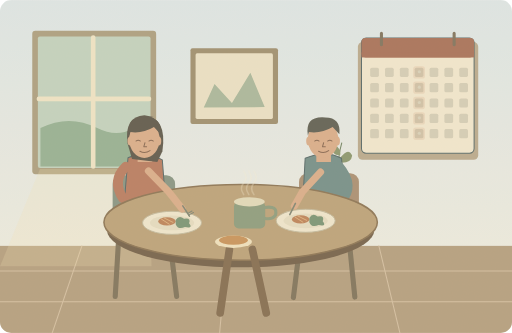
t = 0.00 s
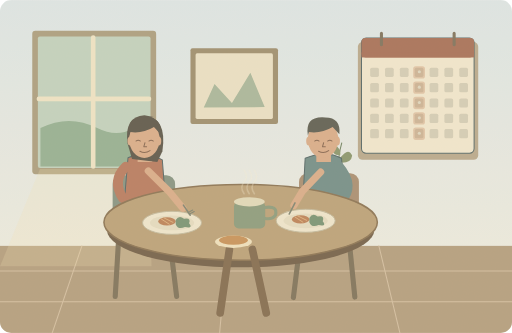
t = 1.25 s
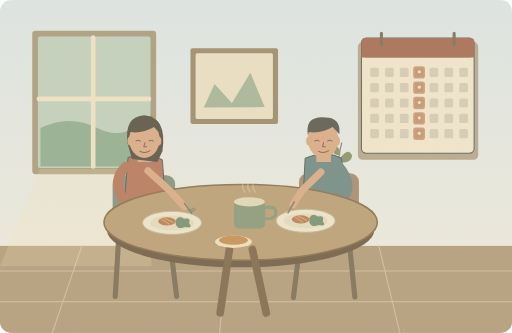
t = 3.75 s
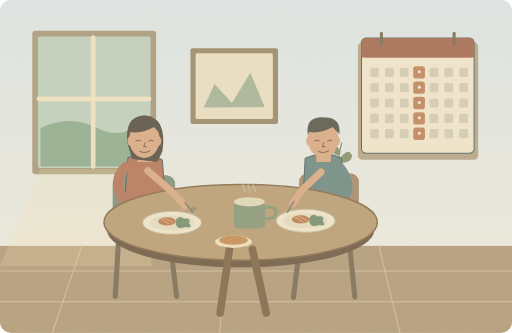
t = 5.00 s
t = 6.25 s: frame unchanged from t = 3.75 s, image omitted
t = 8.75 s: frame unchanged from t = 1.25 s, image omitted

The animated SVG that drew these frames (rendered in a browser with its animation timeline set to each time). Animation: 10 SMIL elements (animate=5,animateTransform=5); one cycle of 10.00 s, repeats indefinitely.

<svg xmlns="http://www.w3.org/2000/svg" width="1000" height="650" viewBox="0 0 1000 650" role="img" aria-labelledby="title desc"><title id="title">家中的午间相聚</title><desc id="desc">We usually meet for lunch at home on Thursday.</desc><metadata>{"wordId": "thursday", "dailyExample": "We usually meet for lunch at home on Thursday.", "source": "https://github.com/go1app/word-atlas/blob/main/public/atlas/entries/0.json", "durationSeconds": 10, "attribution": "Word Atlas contributors — CC BY 4.0", "license": "https://creativecommons.org/licenses/by/4.0/", "changes": "Original vector scene based on ex[0]; approved abandon-style low-saturation flat storybook palette.", "style": "Soft muted flat storybook SVG; abandon reference"}</metadata><defs><linearGradient id="wall" x1="0" y1="0" x2="0" y2="1"><stop stop-color="#dce5e6"/><stop offset="1" stop-color="#f1edde"/></linearGradient><clipPath id="frame"><rect width="1000" height="650" rx="22"/></clipPath><filter id="grain"><feTurbulence type="fractalNoise" baseFrequency=".42" numOctaves="3" seed="8" stitchTiles="stitch"/><feColorMatrix type="saturate" values="0"/><feComponentTransfer><feFuncA type="linear" slope=".09"/></feComponentTransfer><feBlend in="SourceGraphic" mode="multiply"/></filter></defs><g clip-path="url(#frame)"><rect x="0" y="0" width="1000" height="650" rx="0" fill="url(#wall)" stroke="none" stroke-width="1"/><rect x="0" y="480" width="1000" height="170" rx="0" fill="#b29c7d" stroke="none" stroke-width="1"/><path d="M0 529H1000M0 589H1000M160 480L102 650M444 480L429 650M740 480L781 650" fill="none" stroke="#d3bea0" stroke-width="2" stroke-linecap="round" stroke-linejoin="round" /><rect x="63" y="60" width="242" height="280" rx="6" fill="#aa9d7e" stroke="none" stroke-width="1"/><rect x="74" y="71" width="220" height="257" rx="4" fill="#c1d1bd" stroke="none" stroke-width="1"/><path d="M79 250Q135 222 190 250T289 226V325H79Z" fill="#93af91" stroke="none" stroke-width="2" stroke-linecap="round" stroke-linejoin="round" /><path d="M182 73V325M76 193H291" fill="none" stroke="#eee3c4" stroke-width="9" stroke-linecap="round" stroke-linejoin="round" /><path d="M78 330L0 520H296L290 330Z" fill="#f2dfac" stroke="none" stroke-width="2" stroke-linecap="round" stroke-linejoin="round" opacity=".22"/><g transform="translate(706 74) scale(1)"><rect x="-7" y="8" width="235" height="230" rx="9" fill="#b8a88b" stroke="none" stroke-width="1"/><rect x="0" y="0" width="220" height="225" rx="9" fill="#f1e6cd" stroke="#526565" stroke-width="2"/><rect x="0" y="0" width="220" height="38" rx="8" fill="#a66e56" stroke="none" stroke-width="1"/><rect x="0" y="28" width="220" height="10" rx="0" fill="#a66e56" stroke="none" stroke-width="1"/><path d="M39 -9V13" fill="none" stroke="#7d705b" stroke-width="6" stroke-linecap="round" stroke-linejoin="round" /><path d="M181 -9V13" fill="none" stroke="#7d705b" stroke-width="6" stroke-linecap="round" stroke-linejoin="round" /><rect x="17" y="58" width="17" height="18" rx="3" fill="#d3ccb5" stroke="none" stroke-width="1"/><rect x="46" y="58" width="17" height="18" rx="3" fill="#d3ccb5" stroke="none" stroke-width="1"/><rect x="75" y="58" width="17" height="18" rx="3" fill="#d3ccb5" stroke="none" stroke-width="1"/><rect x="104" y="58" width="17" height="18" rx="3" fill="#d3ccb5" stroke="none" stroke-width="1"/><g opacity=".25"><rect x="101" y="55" width="23" height="24" rx="5" fill="#be8058" stroke="none" stroke-width="1"/><animate attributeName="opacity" values=".15;.9;.15" keyTimes="0;.5;1" dur="10s" repeatCount="indefinite"/><circle cx="113" cy="66" r="3" fill="#f7eed5" stroke="none" stroke-width="1"/></g><rect x="133" y="58" width="17" height="18" rx="3" fill="#d3ccb5" stroke="none" stroke-width="1"/><rect x="162" y="58" width="17" height="18" rx="3" fill="#d3ccb5" stroke="none" stroke-width="1"/><rect x="191" y="58" width="17" height="18" rx="3" fill="#d3ccb5" stroke="none" stroke-width="1"/><rect x="17" y="88" width="17" height="18" rx="3" fill="#d3ccb5" stroke="none" stroke-width="1"/><rect x="46" y="88" width="17" height="18" rx="3" fill="#d3ccb5" stroke="none" stroke-width="1"/><rect x="75" y="88" width="17" height="18" rx="3" fill="#d3ccb5" stroke="none" stroke-width="1"/><rect x="104" y="88" width="17" height="18" rx="3" fill="#d3ccb5" stroke="none" stroke-width="1"/><g opacity=".25"><rect x="101" y="85" width="23" height="24" rx="5" fill="#be8058" stroke="none" stroke-width="1"/><animate attributeName="opacity" values=".15;.9;.15" keyTimes="0;.5;1" dur="10s" repeatCount="indefinite"/><circle cx="113" cy="96" r="3" fill="#f7eed5" stroke="none" stroke-width="1"/></g><rect x="133" y="88" width="17" height="18" rx="3" fill="#d3ccb5" stroke="none" stroke-width="1"/><rect x="162" y="88" width="17" height="18" rx="3" fill="#d3ccb5" stroke="none" stroke-width="1"/><rect x="191" y="88" width="17" height="18" rx="3" fill="#d3ccb5" stroke="none" stroke-width="1"/><rect x="17" y="118" width="17" height="18" rx="3" fill="#d3ccb5" stroke="none" stroke-width="1"/><rect x="46" y="118" width="17" height="18" rx="3" fill="#d3ccb5" stroke="none" stroke-width="1"/><rect x="75" y="118" width="17" height="18" rx="3" fill="#d3ccb5" stroke="none" stroke-width="1"/><rect x="104" y="118" width="17" height="18" rx="3" fill="#d3ccb5" stroke="none" stroke-width="1"/><g opacity=".25"><rect x="101" y="115" width="23" height="24" rx="5" fill="#be8058" stroke="none" stroke-width="1"/><animate attributeName="opacity" values=".15;.9;.15" keyTimes="0;.5;1" dur="10s" repeatCount="indefinite"/><circle cx="113" cy="126" r="3" fill="#f7eed5" stroke="none" stroke-width="1"/></g><rect x="133" y="118" width="17" height="18" rx="3" fill="#d3ccb5" stroke="none" stroke-width="1"/><rect x="162" y="118" width="17" height="18" rx="3" fill="#d3ccb5" stroke="none" stroke-width="1"/><rect x="191" y="118" width="17" height="18" rx="3" fill="#d3ccb5" stroke="none" stroke-width="1"/><rect x="17" y="148" width="17" height="18" rx="3" fill="#d3ccb5" stroke="none" stroke-width="1"/><rect x="46" y="148" width="17" height="18" rx="3" fill="#d3ccb5" stroke="none" stroke-width="1"/><rect x="75" y="148" width="17" height="18" rx="3" fill="#d3ccb5" stroke="none" stroke-width="1"/><rect x="104" y="148" width="17" height="18" rx="3" fill="#d3ccb5" stroke="none" stroke-width="1"/><g opacity=".25"><rect x="101" y="145" width="23" height="24" rx="5" fill="#be8058" stroke="none" stroke-width="1"/><animate attributeName="opacity" values=".15;.9;.15" keyTimes="0;.5;1" dur="10s" repeatCount="indefinite"/><circle cx="113" cy="156" r="3" fill="#f7eed5" stroke="none" stroke-width="1"/></g><rect x="133" y="148" width="17" height="18" rx="3" fill="#d3ccb5" stroke="none" stroke-width="1"/><rect x="162" y="148" width="17" height="18" rx="3" fill="#d3ccb5" stroke="none" stroke-width="1"/><rect x="191" y="148" width="17" height="18" rx="3" fill="#d3ccb5" stroke="none" stroke-width="1"/><rect x="17" y="178" width="17" height="18" rx="3" fill="#d3ccb5" stroke="none" stroke-width="1"/><rect x="46" y="178" width="17" height="18" rx="3" fill="#d3ccb5" stroke="none" stroke-width="1"/><rect x="75" y="178" width="17" height="18" rx="3" fill="#d3ccb5" stroke="none" stroke-width="1"/><rect x="104" y="178" width="17" height="18" rx="3" fill="#d3ccb5" stroke="none" stroke-width="1"/><g opacity=".25"><rect x="101" y="175" width="23" height="24" rx="5" fill="#be8058" stroke="none" stroke-width="1"/><animate attributeName="opacity" values=".15;.9;.15" keyTimes="0;.5;1" dur="10s" repeatCount="indefinite"/><circle cx="113" cy="186" r="3" fill="#f7eed5" stroke="none" stroke-width="1"/></g><rect x="133" y="178" width="17" height="18" rx="3" fill="#d3ccb5" stroke="none" stroke-width="1"/><rect x="162" y="178" width="17" height="18" rx="3" fill="#d3ccb5" stroke="none" stroke-width="1"/><rect x="191" y="178" width="17" height="18" rx="3" fill="#d3ccb5" stroke="none" stroke-width="1"/></g><g transform="translate(664 349) scale(0.7)"><g transform="translate(0 0) scale(1)"><path d="M0 0Q-10 -52 5 -100" fill="none" stroke="#6e8060" stroke-width="3" stroke-linecap="round" stroke-linejoin="round" /><path d="M-2 -29Q-34 -57 -31 -26Q-21 -8 -2 -19M0 -57Q23 -90 34 -65Q32 -43 0 -45M1 -78Q-18 -109 -23 -83Q-17 -62 1 -67" fill="#88946b" stroke="none" stroke-width="2" stroke-linecap="round" stroke-linejoin="round" /></g><path d="M-26 0H26L20 40H-20Z" fill="#b7825b" stroke="#8d7052" stroke-width="2" stroke-linecap="round" stroke-linejoin="round" /><path d="M-21 9H21" fill="none" stroke="#dcba8a" stroke-width="2" stroke-linecap="round" stroke-linejoin="round" /></g><rect x="372" y="94" width="171" height="148" rx="4" fill="#9c8c6d" stroke="none" stroke-width="1"/><rect x="382" y="104" width="151" height="128" rx="3" fill="#eae0c4" stroke="none" stroke-width="1"/><path d="M398 210L419 164 453 201 489 142 517 209Z" fill="#a8b69a" stroke="none" stroke-width="2" stroke-linecap="round" stroke-linejoin="round" /><path d="M235 411L225 579M326 423L345 579M593 420L573 581M676 410L693 580" fill="none" stroke="#7d7058" stroke-width="10" stroke-linecap="round" stroke-linejoin="round" /><rect x="220" y="342" width="122" height="125" rx="17" fill="#849281" stroke="none" stroke-width="1"/><rect x="584" y="338" width="117" height="130" rx="17" fill="#a88d70" stroke="none" stroke-width="1"/><path d="M250 308Q283 292 317 312L327 440H239Z" fill="#b7795e" stroke="#526565" stroke-width="2" stroke-linecap="round" stroke-linejoin="round" /><g transform="translate(282 272) scale(1.1)"><path d="M-12 22V40H14V20Z" fill="#d9ab88" stroke="none" stroke-width="2" stroke-linecap="round" stroke-linejoin="round" /><path d="M-30 7Q-36 -41 0 -43Q41 -39 32 21L23 40 -22 35Z" fill="#5a5548" stroke="none" stroke-width="2" stroke-linecap="round" stroke-linejoin="round" /><ellipse cx="0" cy="0" rx="27" ry="33" fill="#d9ab88" /><ellipse cx="-25" cy="3" rx="5" ry="8" fill="#d9ab88" /><ellipse cx="25" cy="3" rx="5" ry="8" fill="#d9ab88" /><path d="M-27 -7Q-33 -42 4 -39Q32 -39 29 -9L17 -22Q-3 -10 -25 -13Z" fill="#5a5548" stroke="none" stroke-width="2" stroke-linecap="round" stroke-linejoin="round" /><path d="M-15 3Q-11 0 -7 3M8 3Q12 0 16 3M1 6L-1 13H4M-8 21Q1 26 10 20" fill="none" stroke="#84644e" stroke-width="1.8" stroke-linecap="round" stroke-linejoin="round" /></g><path d="M596 309Q636 292 667 309L678 440H589Z" fill="#718d87" stroke="#526565" stroke-width="2" stroke-linecap="round" stroke-linejoin="round" /><g transform="translate(631 272) scale(1.1)"><path d="M-12 22V40H14V20Z" fill="#d9ab88" stroke="none" stroke-width="2" stroke-linecap="round" stroke-linejoin="round" /><ellipse cx="0" cy="0" rx="27" ry="33" fill="#d9ab88" /><ellipse cx="-25" cy="3" rx="5" ry="8" fill="#d9ab88" /><ellipse cx="25" cy="3" rx="5" ry="8" fill="#d9ab88" /><path d="M-27 -7Q-33 -42 4 -39Q32 -39 29 -9L17 -22Q-3 -10 -25 -13Z" fill="#5c5c50" stroke="none" stroke-width="2" stroke-linecap="round" stroke-linejoin="round" /><path d="M-15 3Q-11 0 -7 3M8 3Q12 0 16 3M1 6L-1 13H4M-8 21Q1 26 10 20" fill="none" stroke="#84644e" stroke-width="1.8" stroke-linecap="round" stroke-linejoin="round" /></g><path d="M246 325Q218 352 240 387L312 414" fill="none" stroke="#b7795e" stroke-width="19" stroke-linecap="round" stroke-linejoin="round" /><path d="M661 324Q694 363 666 393L604 415" fill="none" stroke="#718d87" stroke-width="19" stroke-linecap="round" stroke-linejoin="round" /><ellipse cx="470" cy="449" rx="261" ry="73" fill="#715e47" /><ellipse cx="470" cy="434" rx="267" ry="74" fill="#baa077" stroke="#897151" stroke-width="3"/><path d="M448 487L430 611M493 487L520 611" fill="none" stroke="#81694d" stroke-width="15" stroke-linecap="round" stroke-linejoin="round" /><g transform="translate(336 435) scale(0.9)"><ellipse cx="0" cy="0" rx="64" ry="25" fill="#eee5cc" stroke="#bfb69a" stroke-width="2"/><ellipse cx="0" cy="0" rx="48" ry="16" fill="#e4dbc0" /><ellipse cx="-11" cy="-3" rx="19" ry="9" fill="#bb8056" /><path d="M8 -6Q15 -18 26 -9Q42 -12 37 1Q47 13 28 9Q13 16 8 3Z" fill="#779272" stroke="none" stroke-width="2" stroke-linecap="round" stroke-linejoin="round" /><path d="M-23 -8L-6 3M-18 -11L2 -1" fill="none" stroke="#e0b47f" stroke-width="2" stroke-linecap="round" stroke-linejoin="round" /></g><g transform="translate(597 431) scale(0.9)"><ellipse cx="0" cy="0" rx="64" ry="25" fill="#eee5cc" stroke="#bfb69a" stroke-width="2"/><ellipse cx="0" cy="0" rx="48" ry="16" fill="#e4dbc0" /><ellipse cx="-11" cy="-3" rx="19" ry="9" fill="#bb8056" /><path d="M8 -6Q15 -18 26 -9Q42 -12 37 1Q47 13 28 9Q13 16 8 3Z" fill="#779272" stroke="none" stroke-width="2" stroke-linecap="round" stroke-linejoin="round" /><path d="M-23 -8L-6 3M-18 -11L2 -1" fill="none" stroke="#e0b47f" stroke-width="2" stroke-linecap="round" stroke-linejoin="round" /></g><rect x="457" y="394" width="61" height="52" rx="9" fill="#8a9a7b" stroke="none" stroke-width="1"/><path d="M517 405Q543 401 538 420Q531 430 516 426" fill="none" stroke="#8a9a7b" stroke-width="6" stroke-linecap="round" stroke-linejoin="round" /><ellipse cx="487" cy="394" rx="30" ry="9" fill="#e1d9b9" /><ellipse cx="456" cy="472" rx="36" ry="12" fill="#eee0bc" /><ellipse cx="456" cy="469" rx="28" ry="9" fill="#c79158" /><g><animateTransform attributeName="transform" type="rotate" values="0 284 349;-5 284 349;0 284 349" keyTimes="0;.5;1" dur="10s" repeatCount="indefinite"/><path d="M290 334L329 374 356 408" fill="none" stroke="#d9ab88" stroke-width="14" stroke-linecap="round" stroke-linejoin="round" /><path d="M357 402L370 422" fill="none" stroke="#7d8270" stroke-width="3" stroke-linecap="round" stroke-linejoin="round" /><path d="M366 417L375 412M368 420L378 415" fill="none" stroke="#7d8270" stroke-width="2" stroke-linecap="round" stroke-linejoin="round" /></g><g><animateTransform attributeName="transform" type="rotate" values="0 628 350;4 628 350;0 628 350" keyTimes="0;.5;1" dur="10s" repeatCount="indefinite"/><path d="M626 336L591 374 575 402" fill="none" stroke="#d9ab88" stroke-width="14" stroke-linecap="round" stroke-linejoin="round" /><path d="M577 397L566 419" fill="none" stroke="#7d8270" stroke-width="3" stroke-linecap="round" stroke-linejoin="round" /></g><g opacity=".3"><path d="M476 377q-9 -13 0 -23t0 -23" fill="none" stroke="#f5ead1" stroke-width="3" stroke-linecap="round" stroke-linejoin="round" /><animateTransform attributeName="transform" type="translate" values="0 3;3 -4;0 3" keyTimes="0;.5;1" dur="10s" repeatCount="indefinite"/></g><g opacity=".3"><path d="M486 377q-9 -13 0 -23t0 -23" fill="none" stroke="#f5ead1" stroke-width="3" stroke-linecap="round" stroke-linejoin="round" /><animateTransform attributeName="transform" type="translate" values="0 3;3 -4;0 3" keyTimes="0;.5;1" dur="10s" repeatCount="indefinite"/></g><g opacity=".3"><path d="M496 377q-9 -13 0 -23t0 -23" fill="none" stroke="#f5ead1" stroke-width="3" stroke-linecap="round" stroke-linejoin="round" /><animateTransform attributeName="transform" type="translate" values="0 3;3 -4;0 3" keyTimes="0;.5;1" dur="10s" repeatCount="indefinite"/></g><rect width="1000" height="650" fill="#e9d5b2" opacity=".12" filter="url(#grain)" pointer-events="none"/></g></svg>
